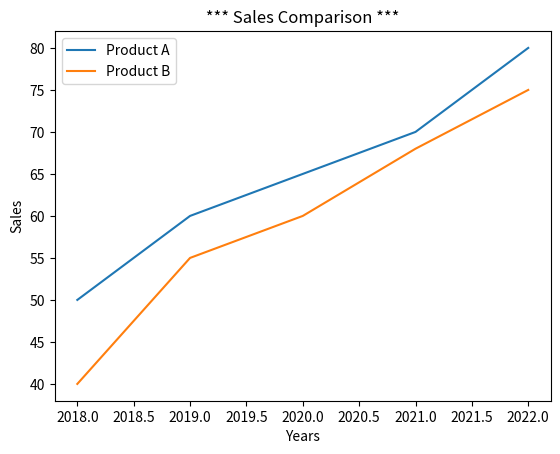

Python code for this plot:
import matplotlib.pyplot as plt

# Multiple line on same plot 

years = [2018, 2019, 2020, 2021, 2022]
sales_A = [50, 60, 65, 70, 80]
sales_B = [40, 55, 60, 68, 75]

plt.plot(years, sales_A, label = "Product A")
plt.plot(years, sales_B, label = "Product B")

plt.title(" *** Sales Comparison *** ")

plt.xlabel("Years")

plt.ylabel("Sales")

plt.legend()

plt.show()
